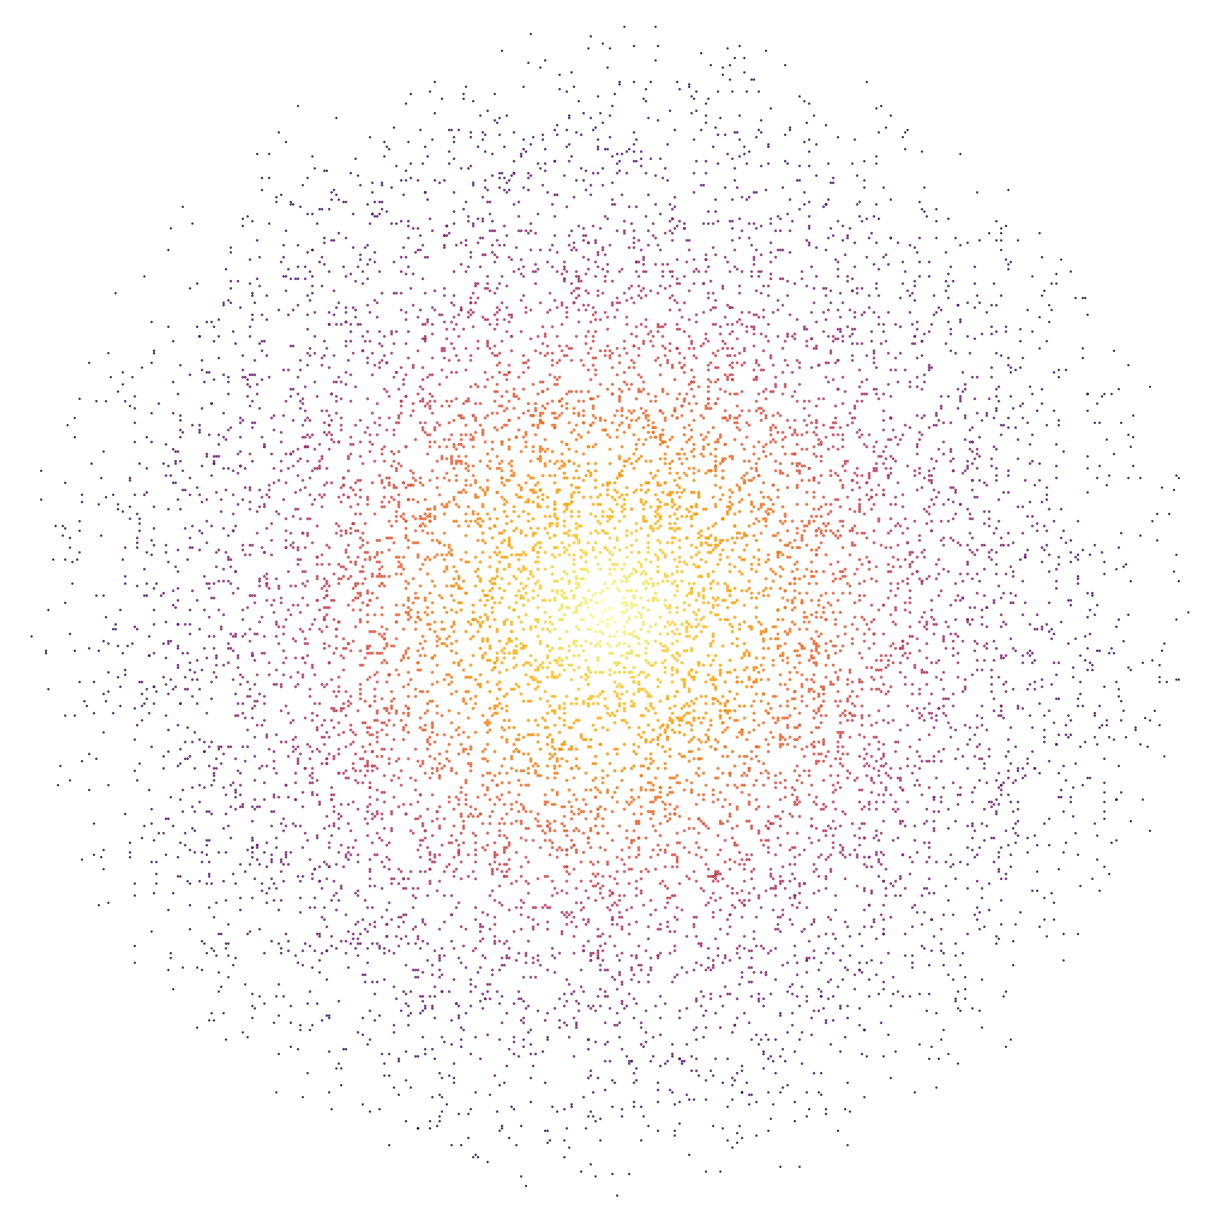

Generate this figure with matplotlib:
"""
Stippling Art - Algorithmic Art
Creates stippled/pointillism patterns using weighted random sampling
"""

import numpy as np
import matplotlib.pyplot as plt

# Parameters
NUM_DOTS = 10000
IMAGE_TYPE = 'radial'  # 'radial', 'spiral', 'waves'
DOT_SIZE = 1.0
DOT_SIZE_VARIATION = True
COLORMAP = 'inferno'
COLOR_BY_DENSITY = True
BACKGROUND = '#ffffff'
DPI = 150
OUTPUT_FILE = 'stippling_art.jpg'

def generate_density_field(width, height, pattern_type='radial'):
    """Generate a density field for stippling"""
    
    x = np.linspace(-1, 1, width)
    y = np.linspace(-1, 1, height)
    X, Y = np.meshgrid(x, y)
    
    if pattern_type == 'radial':
        # Radial gradient
        R = np.sqrt(X**2 + Y**2)
        density = 1 - R
        density = np.clip(density, 0, 1)
    
    elif pattern_type == 'spiral':
        # Spiral pattern
        R = np.sqrt(X**2 + Y**2)
        theta = np.arctan2(Y, X)
        density = np.sin(5 * theta + 10 * R) * 0.5 + 0.5
    
    elif pattern_type == 'waves':
        # Wave interference
        density = (np.sin(10 * X) + np.sin(10 * Y)) * 0.5 + 0.5
    
    return density

def create_stippling_art():
    """Create stippled art using density-based sampling"""
    
    print("Generating stippling pattern...")
    
    # Generate density field
    width, height = 500, 500
    density = generate_density_field(width, height, IMAGE_TYPE)
    
    # Normalize to probability
    prob = density.flatten()
    prob = prob / prob.sum()
    
    # Sample points according to density
    flat_indices = np.random.choice(len(prob), NUM_DOTS, replace=True, p=prob)
    y_indices, x_indices = np.unravel_index(flat_indices, density.shape)
    
    # Convert to coordinates
    x_coords = (x_indices / width) * 2 - 1
    y_coords = (y_indices / height) * 2 - 1
    
    # Get density at each point for coloring
    densities = density[y_indices, x_indices]
    
    print("Creating visualization...")
    
    # Create figure
    fig, ax = plt.subplots(figsize=(12, 12), dpi=DPI)
    fig.patch.set_facecolor(BACKGROUND)
    ax.set_facecolor(BACKGROUND)
    
    # Determine dot sizes
    if DOT_SIZE_VARIATION:
        sizes = DOT_SIZE * (densities * 2 + 0.5)
    else:
        sizes = DOT_SIZE
    
    # Determine colors
    if COLOR_BY_DENSITY:
        cmap = plt.get_cmap(COLORMAP)
        colors = cmap(densities)
        scatter = ax.scatter(x_coords, y_coords, s=sizes, 
                           c=densities, cmap=COLORMAP, alpha=0.7)
    else:
        scatter = ax.scatter(x_coords, y_coords, s=sizes, 
                           c='black', alpha=0.7)
    
    ax.set_xlim(-1, 1)
    ax.set_ylim(-1, 1)
    ax.set_aspect('equal')
    ax.axis('off')
    
    plt.tight_layout(pad=0)
    plt.savefig(OUTPUT_FILE, dpi=DPI, bbox_inches='tight', 
                pad_inches=0, facecolor=BACKGROUND)
    print(f"Saved: {OUTPUT_FILE}")
    plt.show()

if __name__ == "__main__":
    print("Creating Stippling art...")
    create_stippling_art()
    print("Complete!")
